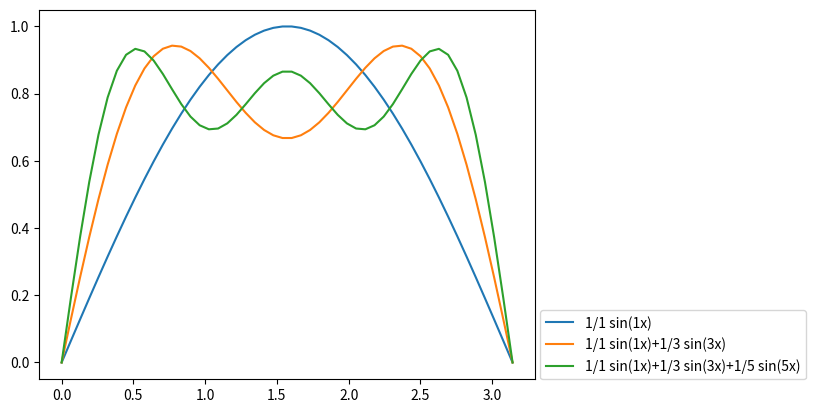

Reproduce this figure in Python.
import matplotlib.pyplot as plt
import numpy as np

xs = np.linspace(0, np.pi, 50)

fig, ax = plt.subplots()

ys = 0
lbl=''

for n in [1, 3, 5]:
    a = 1.0/n

    ys = ys+a*np.sin(n*xs)

    lbl = lbl + f"1/{n} sin({n}x)"    
    
    ax.plot(xs, ys, label=lbl)

    lbl = lbl + '+' #why do we add the "+" at this point?

# set the legend and show the figure
ax.legend(loc=(1.01, 0))
fig.show()